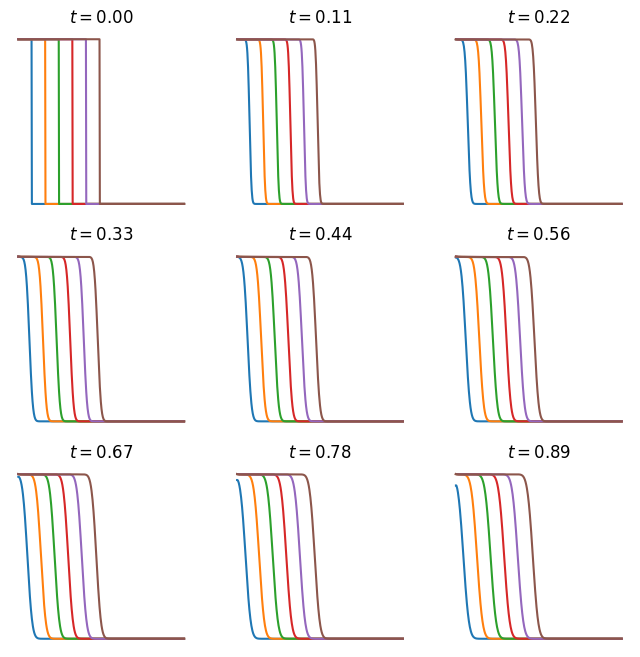
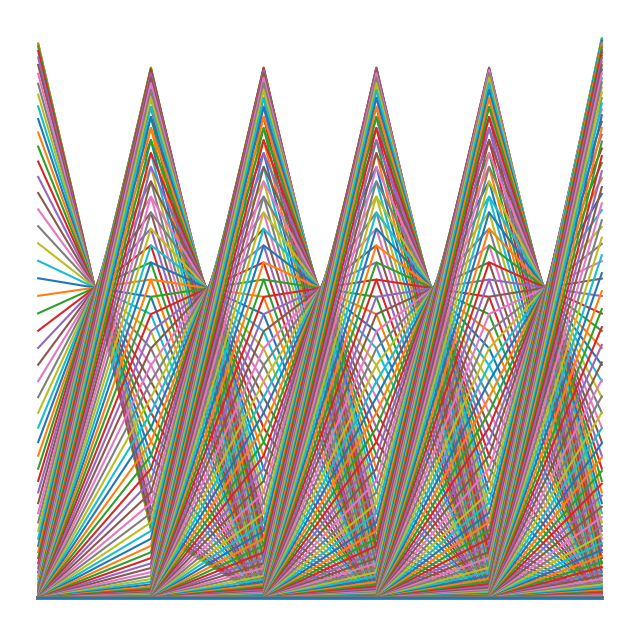

The script that saved these images, in order:
import numpy as np
import math
import matplotlib.pyplot as plt
import scipy

# model details
# initial conditions
a = 1
mu = 1
dimension = 1
T = 1  # total time
L = 25.0  # How far it extends in space

variance_init = 1.5  # Variance of initial distribution
sd_limit_init = 4  # How far we compute the initial configuration away in standard deviations
variance_kernel = 0.5  # Variance of the convolution kernel
sd_limit_kernel = 2  # How far we compute the kernel away in standard deviations
radius_kernel = sd_limit_kernel * variance_kernel  # Radius we compute the kernel up to
radius_init = sd_limit_init * variance_init  # Radius we compute the initial distribution up to
f = lambda x, variance: math.exp(-(sum([z ** 2 for z in x])) / (2 * variance)) / math.sqrt(
    (2 * math.pi * variance) ** dimension)
f_init = lambda x: f(x, variance_init)
f_kernel = lambda x: f(x, variance_kernel)

# accuracy of approximation+ bounds
dx = .1  # space step
dt = .001  # time step

# scaling
f_init_scaled = lambda x: f_init([z * dx for z in x])
f_kernel_scaled = lambda x: f_kernel([z * dx for z in x])
radius_init_scaled = int(radius_init / dx)
radius_kernel_scaled = int(radius_kernel / dx)
diameter_kernel_scaled = 2 * radius_kernel_scaled + 1
radius_grid = int(L / dx)  # size of 2d grid
diameter_grid = 2 * radius_grid + 1  # since it goes both positive and negative
iterations = int(T / dt)  # number of iterations

# speed of wave
wave_speed = 2 * math.sqrt(mu)
# correct for inefficiencies
wave_speed *= 0.95

# graphs
number_plots = 9
step_plot = iterations // number_plots


class one_dimensional():
    f_init_scaled = lambda x: dx * f_init([z * dx for z in x])
    f_kernel_scaled = lambda x: dx * f_kernel([z * dx for z in x])

    def convolution_matrix(g, size):
        return [g([i - size]) for i in range(2 * size + 1)]

    def laplacian(Z):
        Ztop = Z[0:-2]
        Zbottom = Z[2:]
        Zcenter = Z[1:-1]
        return Ztop + Zbottom - 2 * Zcenter

    def convolution(V, conv_matrix, dirac=False):
        if not dirac:
            return scipy.ndimage.convolve1d(V, weights=conv_matrix, mode='reflect')
        return np.array(V)

    # This returns a plot of the graph of U
    def show_patterns(U, ax=None, axis_off=True):
        ax.plot(U)
        if axis_off:
            ax.set_axis_off()

    # This function intialises the initial condition
    def initialise_specific(radius_initial, g, zero_point=radius_grid):
        radius_initial = min(radius_grid, radius_initial)  # truncate in case given wrong values
        diameter_initial = 2 * radius_initial + 1
        V = np.zeros(diameter_grid)
        centre = [g([i - radius_initial]) for i in range(diameter_initial)]
        V[zero_point[0] - radius_initial:zero_point[0] + radius_initial + 1] += centre
        return V

    def initialise_heaviside(min_point, max_point):
        max_point = min(diameter_grid, max_point)  # truncate in case given wrong values
        min_point = max(0, min_point)
        V = np.zeros(diameter_grid)
        V[min_point:max_point] += np.ones(max_point - min_point)
        return V

    def update_explicit_euler_equation(t, V, conv_matrix, dirac):
        return one_dimensional.update_explicit_euler_k_equation(t, V, conv_matrix, dirac)

    # We use Runge Kutta 4 to solve the autonomous system
    def update_explicit_euler_k_equation(t, V, conv_matrix, dirac):
        k_1 = one_dimensional.f(t, V, conv_matrix, dirac)
        k_2 = one_dimensional.f(t + dt / 2, V + dt / 2 * k_1, conv_matrix, dirac)
        k_3 = one_dimensional.f(t + dt / 2, V + dt / 2 * k_2, conv_matrix, dirac)
        k_4 = one_dimensional.f(t + dt, V + dt * k_3, conv_matrix, dirac)
        W = V + dt / 6 * (k_1 + 2 * k_2 + 2 * k_3 + k_4)
        W[:, 0] = W[:, 1]
        W[:, -1] = W[:, -2]
        return W

    # we consider autonomous ODE y'(t)=f(t,y), gives back vector f(t,y)
    def f(t, V, conv_matrix, dirac):
        sumV = [sum([V[j, i] for j in range(len(V[:, 0]))]) for i in range(len(V[0, :]))]
        conv = one_dimensional.convolution(sumV, conv_matrix, dirac)
        W = np.zeros(V.shape)
        for i in range(len(V[:, 0])):
            # We compute the Laplacian of V.
            deltaV = one_dimensional.laplacian(V[i, :]) / dx ** 2
            # We take the values of V inside the grid.
            Vc = V[i, 1:-1]
            # We update the variables.
            W[i, 1:-1] = a * deltaV + mu * Vc * (1 - conv[1:-1])
            # Neumann conditions on Boundary
            W[i, 0] = V[i, 1]
            W[i, -1] = V[i, -2]
        return W


class two_dimensional():
    f_init_scaled = lambda x: dx ** 2 * f_init([z * dx for z in x])
    f_kernel_scaled = lambda x: dx ** 2 * f_kernel([z * dx for z in x])

    def convolution_matrix(g, size):
        return [[g([i, j] - size * np.ones(2)) \
                 for i in range(2 * size + 1)] for j in range(2 * size + 1)]

    def laplacian(Z):
        Ztop = Z[0:-2, 1:-1]
        Zleft = Z[1:-1, 0:-2]
        Zbottom = Z[2:, 1:-1]
        Zright = Z[1:-1, 2:]
        Zcenter = Z[1:-1, 1:-1]
        return Ztop + Zleft + Zbottom + Zright - \
            4 * Zcenter

    def convolution(V, conv_matrix, dirac=False):
        if not dirac:
            return scipy.ndimage.convolve1d(V, weights=conv_matrix, mode='reflect')
        return np.array(V)

    # This returns a plot of the graph of U
    def show_patterns(U, ax=None, axis_off=True):
        ax.imshow(U, cmap=plt.cm.copper,
                  interpolation='bilinear',
                  extent=[-1, 1, -1, 1])
        if axis_off:
            ax.set_axis_off()
        # This function intialises the initial condition

    def initialise_specific(radius_initial, g, zero_point=[radius_grid, radius_grid]):
        radius_initial = min(radius_grid, radius_initial)  # truncate in case given wrong values
        radius_initial_array = radius_initial * np.ones(2)
        diameter_initial = 2 * radius_initial + 1
        V = np.zeros(tuple(diameter_grid * np.ones(2, dtype=int)))
        centre = [[g([i, j] - radius_initial_array) for i in range(diameter_initial)] for j in range(diameter_initial)]
        V[zero_point[0] - radius_initial:zero_point[0] + radius_initial + 1, \
        zero_point[1] - radius_initial:zero_point[1] + radius_initial + 1] += centre
        return V
        # We use Runge Kutta 4 to solve the autonomous system

    def update_explicit_euler_equation(t, V, conv_matrix, dirac):
        k_1 = one_dimensional.f(t, V, conv_matrix, dirac)
        k_2 = one_dimensional.f(t + dt / 2, V + dt / 2 * k_1, conv_matrix, dirac)
        k_3 = one_dimensional.f(t + dt / 2, V + dt / 2 * k_2, conv_matrix, dirac)
        k_4 = one_dimensional.f(t + dt, V + dt * k_3, conv_matrix, dirac)
        W = V + dt / 6 * (k_1 + 2 * k_2 + 2 * k_3 + k_4)
        # Neumann conditions on Boundary
        W[:, 0] = W[:, 1]
        W[:, -1] = W[:, -2]
        for Z in W:
            Z[0] = Z[1]
            Z[-1] = Z[-2]
        W[0] = W[1]
        W[-1] = W[-2]
        return W

    # we consider autonomous ODE y'(t)=f(t,y), gives back vector f(t,y)
    def f(t, V, conv_matrix, dirac):
        conv = two_dimensional.convolution( conv_matrix, dirac)
        W = np.zeros(V.shape)
        # We compute the Laplacian of V.
        deltaV = two_dimensional.laplacian(V) / dx ** 2
        # We take the values of V inside the grid.
        Vc = V[1:-1, 1:-1]
        # We update the variables.
        W[1:-1, 1:-1] = a * deltaV + mu * Vc * (1 - conv[1:-1, 1:-1])
        # Neumann conditions on Boundary
        W[:, 0] = W[:, 1]
        W[:, -1] = W[:, -2]
        for Z in W:
            Z[0] = Z[1]
            Z[-1] = Z[-2]
        W[0] = W[1]
        W[-1] = W[-2]
        return W


def main1():
    # U=initialise_specific(radius_initial=radius_init_scaled,g=f_init_scaled)
    U = one_dimensional.initialise_heaviside()
    fig, axes = plt.subplots(3, 3, figsize=(8, 8))
    # We simulate the PDE with the finite difference method.
    for i in range(iterations):

        # We plot the state of the system at
        # 9 different times.
        if i % step_plot == 0 and i < number_plots * step_plot:
            ax = axes.flat[i // step_plot]
            one_dimensional.show_patterns(U, ax=ax)
            ax.set_title(f'$t={i * dt:.2f}$')
            print('well done')
        U = one_dimensional.update_explicit_euler_1_equation(U)
    fig.show()
    return


def main2(k, dirac):
    # U=initialise_specific(radius_initial=radius_init_scaled,g=f_init_scaled)
    interval = int(diameter_grid / 2 / k)
    shift_wave = None if wave_speed == 0.0 else int(dx / (dt * wave_speed))
    U = np.zeros(shape=(k, diameter_grid))
    for i in range(k):
        U[i, :] = one_dimensional.initialise_heaviside(i * interval, (i + 1) * interval)
    conv_matrix = one_dimensional.convolution_matrix(g=one_dimensional.f_kernel_scaled, size=radius_kernel_scaled)
    fig, axes = plt.subplots(3, 3, figsize=(8, 8))
    # We simulate the PDE with the finite difference method.
    for i in range(iterations):

        # We plot the state of the system at
        # 9 different times.
        if i % step_plot == 0 and i < number_plots * step_plot:
            ax = axes.flat[i // step_plot]
            V = np.zeros(len(U[0, :]))
            length = len(U[:, 0])
            for j in range(length):
                end = (j == length - 1)
                V = V + U[j, :]
                one_dimensional.show_patterns(V, ax=ax, axis_off=end)
            ax.set_title(f'$t={i * dt:.2f}$')
            print(i * dt)
            print('well done')
        if shift_wave != None and i % shift_wave == 0:
            for j in range(len(U)):
                U[j, :] = np.append(U[j, 1:], 0)

        U = one_dimensional.update_explicit_euler_k_equation(i * dt, U, conv_matrix, dirac)
    fig, ax=plt.subplots(1,1,figsize=(8,8))
    one_dimensional.show_patterns(U, ax=ax)
    plt.show()
    return


# main1()
main2(k=6, dirac=False)
